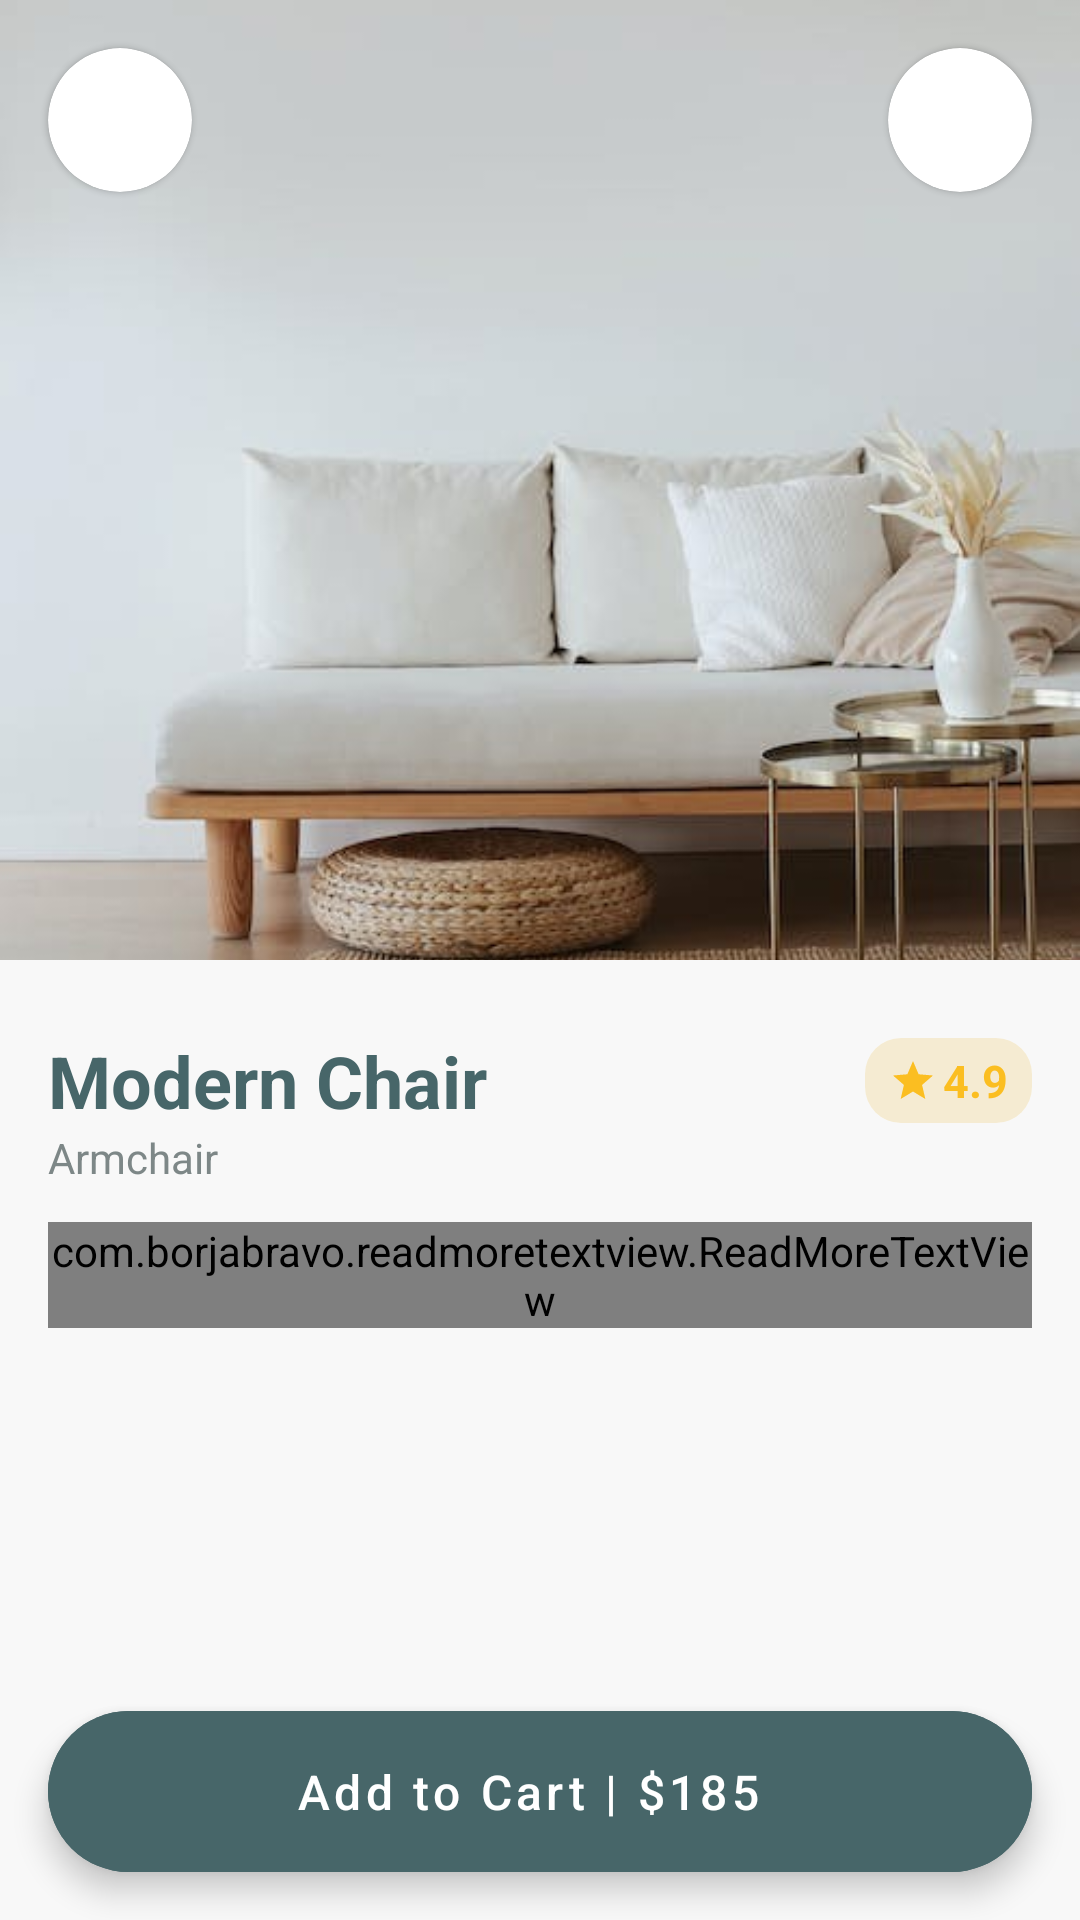

Produce the Android XML layout that renders to this screen, including the resource entries it uses.
<!-- AndroidManifest.xml: application theme Theme.Gosuite -->
<!-- res/layout/fragment_furniture.xml -->
<?xml version="1.0" encoding="utf-8"?>
<ScrollView xmlns:android="http://schemas.android.com/apk/res/android"
    xmlns:app="http://schemas.android.com/apk/res-auto"
    xmlns:tools="http://schemas.android.com/tools"
    android:layout_width="match_parent"
    android:layout_height="match_parent"
    android:fillViewport="true"
    tools:context=".ui.view.fragments.FurnitureFragment">

    <androidx.constraintlayout.widget.ConstraintLayout
        android:layout_width="match_parent"
        android:layout_height="wrap_content">


        <com.google.android.material.card.MaterialCardView
            android:id="@+id/card_view_button_back"
            android:layout_width="48dp"
            android:layout_height="48dp"
            android:layout_margin="16dp"
            app:cardCornerRadius="24dp"
            app:layout_constraintStart_toStartOf="parent"
            app:layout_constraintTop_toTopOf="parent">

            <ImageButton
                android:id="@+id/button_back"
                android:layout_width="match_parent"
                android:layout_height="match_parent"
                android:background="@android:color/transparent"
                android:contentDescription="@string/back_button"
                android:src="@drawable/ic_arrow_back" />

        </com.google.android.material.card.MaterialCardView>

        <com.google.android.material.card.MaterialCardView
            android:id="@+id/card_view_button_favorite"
            android:layout_width="48dp"
            android:layout_height="48dp"
            android:layout_margin="16dp"
            app:cardCornerRadius="24dp"
            app:layout_constraintEnd_toEndOf="parent"
            app:layout_constraintTop_toTopOf="parent">

            <ImageButton
                android:id="@+id/button_favorite"
                android:layout_width="match_parent"
                android:layout_height="match_parent"
                android:background="@android:color/transparent"
                android:contentDescription="@string/back_button"
                android:src="@drawable/ic_favorite_border" />

        </com.google.android.material.card.MaterialCardView>

        <ImageView
            android:id="@+id/furniture_image"
            android:layout_width="0dp"
            android:layout_height="320dp"
            android:contentDescription="@string/furniture_image"
            android:scaleType="centerCrop"
            android:src="@drawable/standard_furniture"
            app:layout_constraintEnd_toEndOf="parent"
            app:layout_constraintStart_toStartOf="parent"
            app:layout_constraintTop_toTopOf="parent" />

        <com.google.android.material.card.MaterialCardView
            android:layout_width="wrap_content"
            android:layout_height="wrap_content"
            android:layout_marginHorizontal="16dp"
            app:cardCornerRadius="12dp"
            app:cardElevation="0dp"
            app:layout_constraintBottom_toBottomOf="@id/furniture_name"
            app:layout_constraintEnd_toEndOf="parent"
            app:layout_constraintTop_toTopOf="@id/furniture_name">

            <androidx.constraintlayout.widget.ConstraintLayout
                android:layout_width="wrap_content"
                android:layout_height="wrap_content"
                android:background="@color/soft_yellow"
                android:paddingHorizontal="8dp"
                android:paddingVertical="4dp">

                <ImageView
                    android:id="@+id/image_star"
                    android:layout_width="16dp"
                    android:layout_height="16dp"
                    android:contentDescription="@string/furniture_rate"
                    android:src="@drawable/ic_star"
                    app:layout_constraintBottom_toBottomOf="parent"
                    app:layout_constraintEnd_toStartOf="@id/furniture_rate"
                    app:layout_constraintStart_toStartOf="parent"
                    app:layout_constraintTop_toTopOf="parent" />

                <TextView
                    android:id="@+id/furniture_rate"
                    android:layout_width="wrap_content"
                    android:layout_height="wrap_content"
                    android:layout_marginStart="2dp"
                    android:text="4.9"
                    android:textColor="@color/hard_yellow"
                    android:textSize="15sp"
                    android:textStyle="bold"
                    app:layout_constraintBottom_toBottomOf="parent"
                    app:layout_constraintEnd_toEndOf="parent"
                    app:layout_constraintStart_toEndOf="@id/image_star"
                    app:layout_constraintTop_toTopOf="parent" />

            </androidx.constraintlayout.widget.ConstraintLayout>

        </com.google.android.material.card.MaterialCardView>

        <TextView
            android:id="@+id/furniture_name"
            android:layout_width="0dp"
            android:layout_height="wrap_content"
            android:layout_marginHorizontal="16dp"
            android:layout_marginTop="24dp"
            android:ellipsize="end"
            android:maxLines="1"
            android:text="@string/furniture_example"
            android:textColor="@color/color_primary"
            android:textSize="24sp"
            android:textStyle="bold"
            app:layout_constraintStart_toStartOf="parent"
            app:layout_constraintTop_toBottomOf="@id/furniture_image"
            app:layout_constraintWidth_percent="0.6" />

        <TextView
            android:id="@+id/furniture_category"
            android:layout_width="0dp"
            android:layout_height="wrap_content"
            android:layout_marginHorizontal="16dp"
            android:ellipsize="end"
            android:maxLines="1"
            android:text="@string/category_example"
            android:textColor="@color/low_grey"
            android:textSize="14sp"
            app:layout_constraintStart_toStartOf="parent"
            app:layout_constraintTop_toBottomOf="@id/furniture_name"
            app:layout_constraintWidth_percent="0.6" />

        <com.borjabravo.readmoretextview.ReadMoreTextView
            android:id="@+id/furniture_description"
            android:layout_width="0dp"
            android:layout_height="wrap_content"
            android:layout_marginHorizontal="16dp"
            android:layout_marginVertical="12dp"
            android:text="@string/lorem_ipsum"
            android:textColor="@color/low_grey"
            android:textSize="16sp"
            app:colorClickableText="@color/color_primary"
            app:layout_constraintBottom_toTopOf="@id/button_add_to_cart"
            app:layout_constraintEnd_toEndOf="parent"
            app:layout_constraintStart_toStartOf="parent"
            app:layout_constraintTop_toBottomOf="@id/furniture_category"
            app:layout_constraintVertical_bias="0"
            app:trimCollapsedText="@string/read_more"
            app:trimExpandedText="@string/read_less"
            app:trimLength="120"
            app:trimLines="3"
            app:trimMode="trimModeLength" />

        <com.google.android.material.floatingactionbutton.ExtendedFloatingActionButton
            android:id="@+id/button_add_to_cart"
            android:layout_width="0dp"
            android:layout_height="wrap_content"
            android:layout_margin="16dp"
            android:backgroundTint="@color/color_primary"
            android:paddingVertical="16dp"
            android:text="Add to Cart | $185"
            android:textAlignment="center"
            android:textAllCaps="false"
            android:textColor="@color/white"
            android:textSize="16sp"
            app:layout_constraintBottom_toBottomOf="parent"
            app:layout_constraintEnd_toEndOf="parent"
            app:layout_constraintStart_toStartOf="parent" />

    </androidx.constraintlayout.widget.ConstraintLayout>
</ScrollView>
<!-- resources referenced by this layout -->
<resources>
  <color name="color_primary">#476669</color>
  <color name="hard_yellow">#FBBE21</color>
  <color name="low_grey">#7D8787</color>
  <color name="soft_yellow">#F5EBD2</color>
  <color name="white">#FFFFFFFF</color>
  <!-- drawable ic_star (drawable) -->
  <vector android:height="24dp" android:tint="@color/hard_yellow"
      android:viewportHeight="24" android:viewportWidth="24"
      android:width="24dp" xmlns:android="http://schemas.android.com/apk/res/android">
      <path android:fillColor="@android:color/white" android:pathData="M12,17.27L18.18,21l-1.64,-7.03L22,9.24l-7.19,-0.61L12,2 9.19,8.63 2,9.24l5.46,4.73L5.82,21z"/>
  </vector>
  <!-- drawable standard_furniture: jpeg bitmap (drawable, 25800 bytes) -->
  <string name="back_button">Back button</string>
  <string name="category_example">Armchair</string>
  <string name="furniture_example">Modern Chair</string>
  <string name="furniture_image">Furniture image</string>
  <string name="furniture_rate">Furniture rate</string>
  <string name="lorem_ipsum">Lorem Ipsum is simply dummy text of the printing and typesetting industry. Lorem Ipsum has been the industry s standard dummy text ever since the 1500s, when an unknown printer took a galley of type and scrambled it to make a type specimen book. It has survived not only five centuries, but also the leap into electronic typesetting, remaining essentially unchanged. It was popularised in the 1960s with the release of Letraset sheets containing Lorem Ipsum passages, and more recently with desktop publishing software like Aldus PageMaker including versions of Lorem Ipsum.</string>
  <style name="Theme.Gosuite" parent="Theme.MaterialComponents.DayNight.NoActionBar">
          
          <item name="colorPrimary">@color/color_primary</item>
          <item name="colorPrimaryVariant">@color/low_grey</item>
          <item name="colorOnPrimary">@color/white</item>
          
          <item name="colorSecondary">@color/teal_200</item>
          <item name="colorSecondaryVariant">@color/teal_700</item>
          <item name="colorOnSecondary">@color/black</item>
          
          <item name="android:statusBarColor" tools:targetApi="l">@color/color_primary</item>
          
          <item name="android:windowBackground">@color/background_primary</item>
      </style>
  <color name="teal_200">#FF03DAC5</color>
  <color name="teal_700">#FF018786</color>
  <color name="black">#FF000000</color>
  <color name="background_primary">#f8f8f8</color>
</resources>
